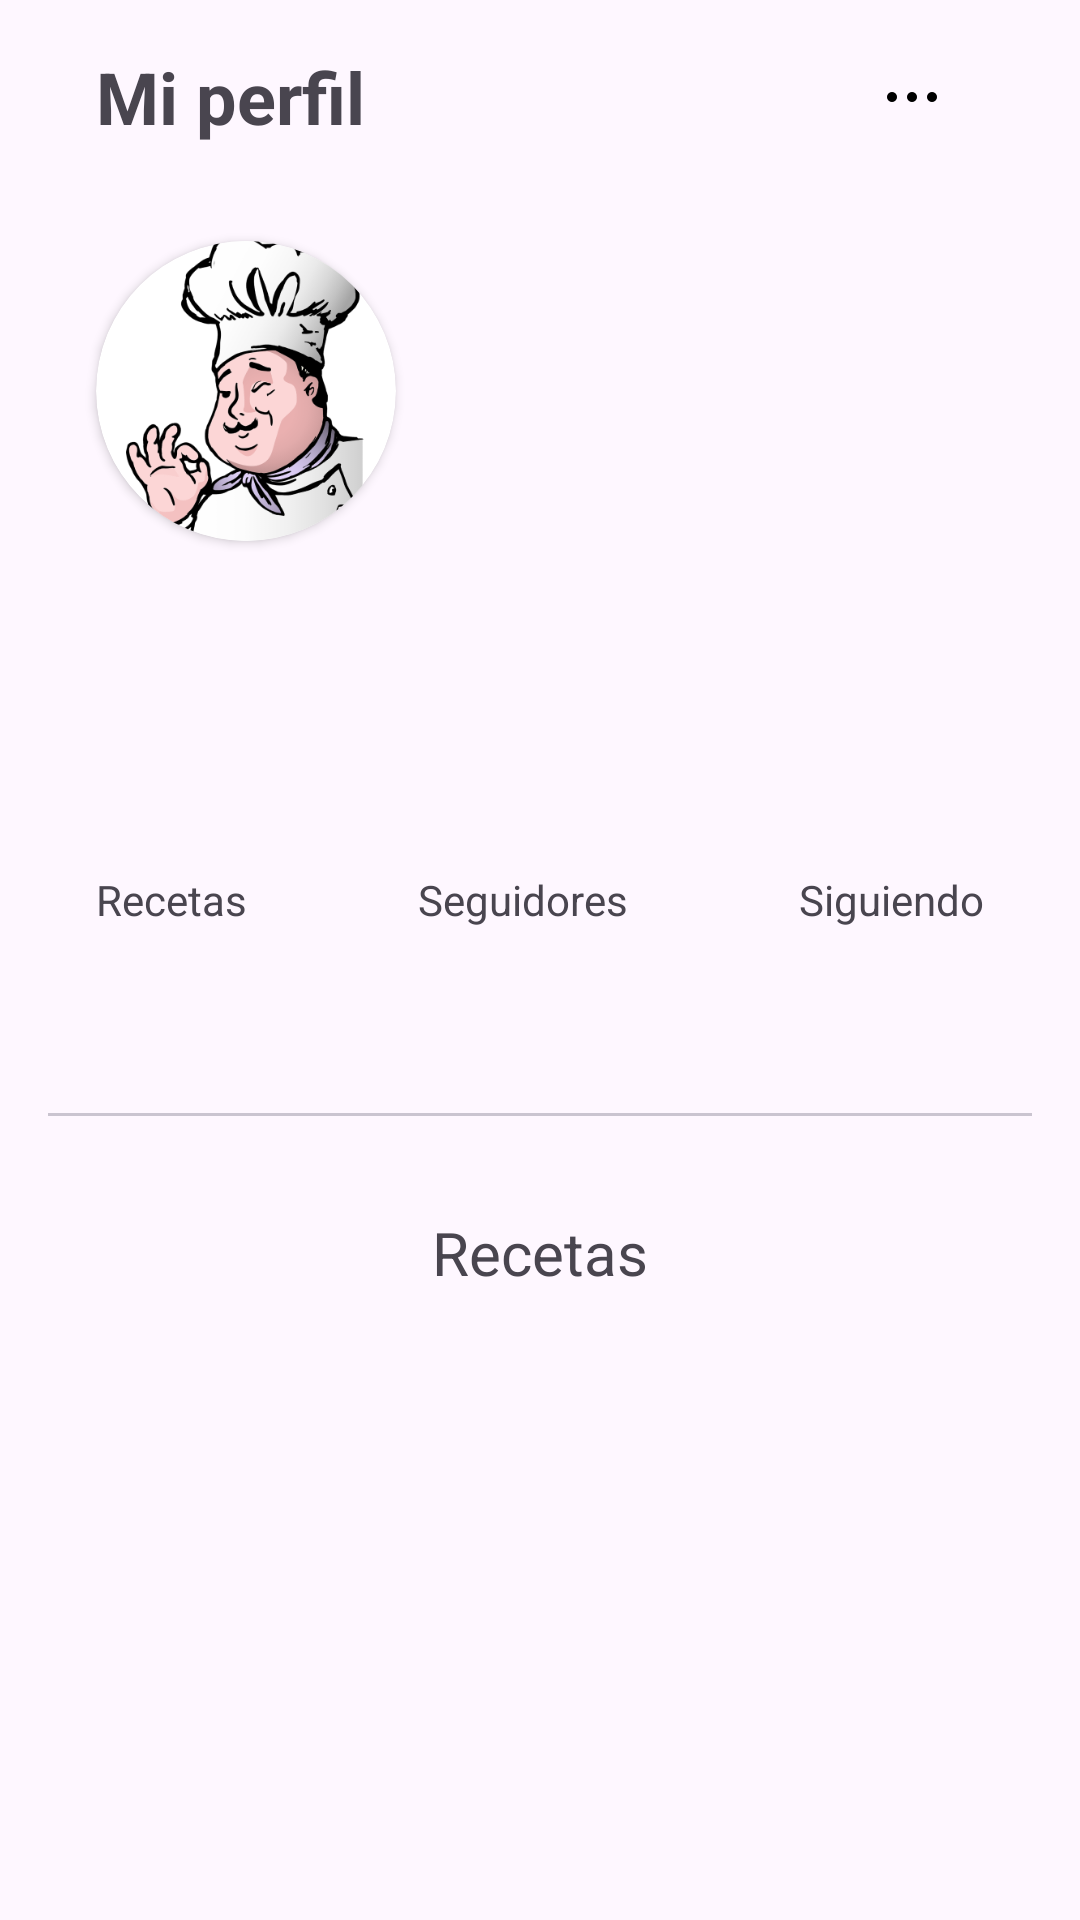

Layout XML and referenced resources for this Android screen:
<!-- AndroidManifest.xml: application theme Theme.CookBook -->
<!-- res/layout/fragment_my_profile.xml -->
<?xml version="1.0" encoding="utf-8"?>
<FrameLayout xmlns:android="http://schemas.android.com/apk/res/android"
    xmlns:app="http://schemas.android.com/apk/res-auto"
    xmlns:tools="http://schemas.android.com/tools"
    android:layout_width="match_parent"
    android:layout_height="match_parent"
    tools:context=".view.MyProfileFragment">

    <androidx.constraintlayout.widget.ConstraintLayout
        android:layout_width="match_parent"
        android:layout_height="match_parent">

        <TextView
            android:id="@+id/textView17"
            android:layout_width="wrap_content"
            android:layout_height="wrap_content"
            android:layout_marginStart="32dp"
            android:layout_marginTop="16dp"
            android:text="@string/my_profile_string"
            android:textSize="24sp"
            android:textStyle="bold"
            app:layout_constraintStart_toStartOf="parent"
            app:layout_constraintTop_toTopOf="parent" />

        <com.google.android.material.button.MaterialButton
            android:id="@+id/menuBtn"
            style="@style/Widget.Material3.Button.IconButton"
            android:layout_width="wrap_content"
            android:layout_height="wrap_content"
            android:layout_marginEnd="32dp"
            android:contentDescription="@string/more_btn_string"
            app:icon="@drawable/more"
            app:iconTint="@color/black"
            app:layout_constraintBottom_toBottomOf="@+id/textView17"
            app:layout_constraintEnd_toEndOf="parent"
            app:layout_constraintTop_toTopOf="@+id/textView17" />

        <androidx.core.widget.NestedScrollView
            android:id="@+id/scrollView5"
            android:layout_width="0dp"
            android:layout_height="0dp"
            android:layout_marginTop="16dp"
            app:layout_constraintBottom_toBottomOf="parent"
            app:layout_constraintEnd_toEndOf="parent"
            app:layout_constraintStart_toStartOf="parent"
            app:layout_constraintTop_toBottomOf="@+id/textView17">

            <androidx.constraintlayout.widget.ConstraintLayout
                android:layout_width="match_parent"
                android:layout_height="wrap_content">

                <androidx.cardview.widget.CardView
                    android:id="@+id/profilePicCV"
                    android:layout_width="100dp"
                    android:layout_height="100dp"
                    android:layout_marginStart="32dp"
                    android:layout_marginTop="16dp"
                    app:cardCornerRadius="75dp"
                    app:layout_constraintStart_toStartOf="parent"
                    app:layout_constraintTop_toTopOf="parent">

                    <ImageView
                        android:id="@+id/pfp"
                        android:layout_width="match_parent"
                        android:layout_height="match_parent"
                        android:contentDescription="@string/user_image_string"
                        app:srcCompat="@drawable/cartoon_gc6b1d9dec_1280_1" />
                </androidx.cardview.widget.CardView>

                <TextView
                    android:id="@+id/nameTV"
                    android:layout_width="wrap_content"
                    android:layout_height="wrap_content"
                    android:layout_marginStart="32dp"
                    android:layout_marginTop="16dp"
                    tools:text="Carlos Pantoja"
                    android:textSize="20sp"
                    android:textStyle="bold"
                    app:layout_constraintStart_toStartOf="parent"
                    app:layout_constraintTop_toBottomOf="@+id/profilePicCV" />

                <TextView
                    android:id="@+id/descriptionTV"
                    android:layout_width="0dp"
                    android:layout_height="wrap_content"
                    android:layout_marginStart="32dp"
                    android:layout_marginTop="16dp"
                    android:layout_marginEnd="32dp"
                    tools:text="Mi Nombre es carlos, soy de colombia y Estudiante de ICESI"
                    app:layout_constraintEnd_toEndOf="parent"
                    app:layout_constraintStart_toStartOf="parent"
                    app:layout_constraintTop_toBottomOf="@+id/nameTV" />

                <TextView
                    android:id="@+id/textView26"
                    android:layout_width="wrap_content"
                    android:layout_height="wrap_content"
                    android:layout_marginStart="32dp"
                    android:layout_marginTop="32dp"
                    android:text="@string/recipes_string"
                    app:layout_constraintEnd_toStartOf="@+id/textView27"
                    app:layout_constraintHorizontal_bias="0.5"
                    app:layout_constraintHorizontal_chainStyle="spread_inside"
                    app:layout_constraintStart_toStartOf="parent"
                    app:layout_constraintTop_toBottomOf="@+id/descriptionTV" />

                <TextView
                    android:id="@+id/textView27"
                    android:layout_width="wrap_content"
                    android:layout_height="wrap_content"
                    android:text="@string/followers_string"
                    app:layout_constraintBottom_toBottomOf="@+id/textView26"
                    app:layout_constraintEnd_toStartOf="@+id/textView28"
                    app:layout_constraintHorizontal_bias="0.5"
                    app:layout_constraintStart_toEndOf="@+id/textView26"
                    app:layout_constraintTop_toTopOf="@+id/textView26" />

                <TextView
                    android:id="@+id/textView28"
                    android:layout_width="wrap_content"
                    android:layout_height="wrap_content"
                    android:layout_marginEnd="32dp"
                    android:text="@string/following_string"
                    app:layout_constraintBottom_toBottomOf="@+id/textView27"
                    app:layout_constraintEnd_toEndOf="parent"
                    app:layout_constraintHorizontal_bias="0.5"
                    app:layout_constraintStart_toEndOf="@+id/textView27"
                    app:layout_constraintTop_toTopOf="@+id/textView27" />

                <TextView
                    android:id="@+id/numRecipesTV"
                    android:layout_width="wrap_content"
                    android:layout_height="wrap_content"
                    android:layout_marginTop="8dp"
                    android:textSize="16sp"
                    android:textStyle="bold"
                    app:layout_constraintEnd_toEndOf="@+id/textView26"
                    app:layout_constraintStart_toStartOf="@+id/textView26"
                    app:layout_constraintTop_toBottomOf="@+id/textView26"
                    tools:text="10" />

                <TextView
                    android:id="@+id/numFollowersTV"
                    android:layout_width="wrap_content"
                    android:layout_height="wrap_content"
                    android:layout_marginTop="8dp"
                    android:textSize="16sp"
                    android:textStyle="bold"
                    app:layout_constraintEnd_toEndOf="@+id/textView27"
                    app:layout_constraintStart_toStartOf="@+id/textView27"
                    app:layout_constraintTop_toBottomOf="@+id/textView27"
                    tools:text="20" />

                <TextView
                    android:id="@+id/numFollowingTV"
                    android:layout_width="wrap_content"
                    android:layout_height="wrap_content"
                    android:layout_marginTop="8dp"
                    android:textSize="16sp"
                    android:textStyle="bold"
                    app:layout_constraintEnd_toEndOf="@+id/textView28"
                    app:layout_constraintStart_toStartOf="@+id/textView28"
                    app:layout_constraintTop_toBottomOf="@+id/textView28"
                    tools:text="50" />

                <com.google.android.material.divider.MaterialDivider
                    android:id="@+id/materialDivider"
                    android:layout_width="match_parent"
                    android:layout_height="wrap_content"
                    android:layout_marginTop="32dp"
                    app:dividerInsetEnd="16dp"
                    app:dividerInsetStart="16dp"
                    app:layout_constraintEnd_toEndOf="parent"
                    app:layout_constraintStart_toStartOf="parent"
                    app:layout_constraintTop_toBottomOf="@+id/numRecipesTV" />

                <TextView
                    android:id="@+id/textView32"
                    android:layout_width="wrap_content"
                    android:layout_height="wrap_content"
                    android:layout_marginTop="32dp"
                    android:text="@string/recipes_string"
                    android:textSize="20sp"
                    app:layout_constraintEnd_toEndOf="parent"
                    app:layout_constraintStart_toStartOf="parent"
                    app:layout_constraintTop_toBottomOf="@+id/materialDivider" />

                <androidx.recyclerview.widget.RecyclerView
                    android:id="@+id/myRecipesRV"
                    android:layout_width="0dp"
                    android:layout_height="wrap_content"
                    android:layout_marginTop="24dp"
                    app:layout_constraintEnd_toEndOf="parent"
                    app:layout_constraintStart_toStartOf="parent"
                    app:layout_constraintTop_toBottomOf="@+id/textView32" />
            </androidx.constraintlayout.widget.ConstraintLayout>
        </androidx.core.widget.NestedScrollView>
    </androidx.constraintlayout.widget.ConstraintLayout>

</FrameLayout>
<!-- resources referenced by this layout -->
<resources>
  <color name="black">#FF000000</color>
  <!-- drawable cartoon_gc6b1d9dec_1280_1: png bitmap (drawable, 72484 bytes) -->
  <!-- drawable more (drawable) -->
  <vector xmlns:android="http://schemas.android.com/apk/res/android"
      android:width="24dp"
      android:height="24dp"
      android:viewportWidth="24"
      android:viewportHeight="24">
    <path
        android:pathData="M4,13C4.552,13 5,12.552 5,12C5,11.448 4.552,11 4,11C3.448,11 3,11.448 3,12C3,12.552 3.448,13 4,13Z"
        android:strokeWidth="2"
        android:fillColor="#00000000"
        android:strokeColor="#000000"/>
    <path
        android:pathData="M12,13C12.552,13 13,12.552 13,12C13,11.448 12.552,11 12,11C11.448,11 11,11.448 11,12C11,12.552 11.448,13 12,13Z"
        android:strokeWidth="2"
        android:fillColor="#00000000"
        android:strokeColor="#000000"/>
    <path
        android:pathData="M20,13C20.552,13 21,12.552 21,12C21,11.448 20.552,11 20,11C19.448,11 19,11.448 19,12C19,12.552 19.448,13 20,13Z"
        android:strokeWidth="2"
        android:fillColor="#00000000"
        android:strokeColor="#000000"/>
  </vector>
  <string name="followers_string">Seguidores</string>
  <string name="following_string">Siguiendo</string>
  <string name="more_btn_string">Botón más opciones</string>
  <string name="my_profile_string">Mi perfil</string>
  <string name="recipes_string">Recetas</string>
  <string name="user_image_string">Imagen del usuario</string>
  <style name="Theme.CookBook" parent="Theme.Material3.Light.NoActionBar">
          
          <item name="colorPrimary">@color/red_500</item>
          <item name="colorPrimaryVariant">@color/red_700</item>
          <item name="colorOnPrimary">@color/white</item>
          
          <item name="colorSecondary">@color/teal_200</item>
          <item name="colorSecondaryVariant">@color/teal_700</item>
          <item name="colorOnSecondary">@color/black</item>
          
          <item name="android:statusBarColor" tools:targetApi="l">?attr/colorPrimaryVariant</item>
          
          <item name="fontFamily">@font/poppins</item>
          <item name="chipStyle">@style/Widget.CookBook.Chip</item>
      </style>
  <color name="red_500">#F44336</color>
  <color name="red_700">#D72323</color>
  <color name="white">#FFFFFFFF</color>
  <color name="teal_200">#FF03DAC5</color>
  <color name="teal_700">#FF018786</color>
  <style name="Widget.CookBook.Chip" parent="Widget.Material3.Chip.Filter">
          <item name="chipBackgroundColor">@color/chip_color_selector</item>
      </style>
</resources>
